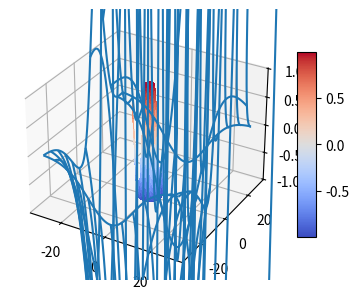

Recreate this plot in Python.

import matplotlib.pyplot as plt
from matplotlib import cm
import numpy as np
from mpl_toolkits.mplot3d.axes3d import get_test_data
#function to gt plots ofr the delay as the less delay is the reward.

#main to run the function during
if __name__ == '__main__':
    #dimensions
    fig = plt.figure(figsize=plt.figaspect(0.5))
    ax = fig.add_subplot(1, 2, 1, projection='3d')
    #setting x,y, and z coordinate for 3d figure
    X = np.arange(-5, 5, 0.25)
    Y = np.arange(-5, 5, 0.25)
    X, Y = np.meshgrid(X, Y)
    R = np.sqrt(X**2 + Y**2)
    Z = np.sin(R)
    mappable = ax.plot_surface(X, Y, Z, rstride=1, cstride=1, cmap=cm.coolwarm,
                           linewidth=0, antialiased=False)
    ax.set_zlim(-1.01, 1.01)
    fig.colorbar(mappable, shrink=0.5, aspect=10)
    #printting the plot of the figure
    X, Y, Z = get_test_data(0.05)
    ax.plot_wireframe(X, Y, Z, rstride=10, cstride=10)
    plt.show()